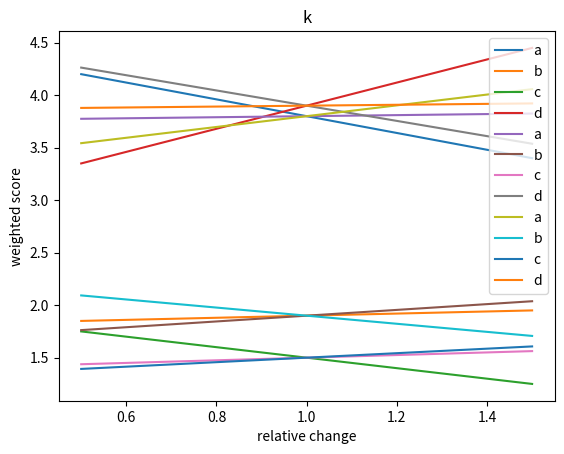

Source code (Python):
import numpy as np
import matplotlib.pyplot as plt


criterion_weights = np.array([.5, .2, .3])

scores = np.array([[3, 2, 1, 5],
                   [4, 3, 2, 1],
                   [5, 1, 2, 4]])

criterion_changes = np.array([50, 50, 50])
design_option_names = ['a', 'b', 'c', 'd']
criteria_names = ['i', 'j', 'k']
class sensitivity:
    def __init__(self, score_matrix, weights_arr, option_names, criteria_names):
        self.n_criteria = score_matrix.shape[0]
        self.n_options = score_matrix.shape[1]
        self.scores = score_matrix
        self.weights = weights_arr

        self.opt_names = option_names
        self.crit_names = criteria_names


    def weighted_score(self, option, weights):
        ws = np.sum(weights * option)
        return ws

    def perform_sensitivity(self, criterion_pChanges, n_points: int = 10):
        initial_weights = self.weights.copy()

        for i in range(self.n_criteria):
            indices = np.linspace(0, self.n_criteria-1, self.n_criteria, dtype=int)
            final_weights = np.zeros((self.n_criteria, n_points))

            percentage_change = criterion_pChanges[i]
            current_weight = initial_weights[i]


            first_mult_range = np.linspace(1-percentage_change/100, 1+percentage_change/100, n_points)
            remaining_weights = initial_weights[initial_weights!=current_weight]
            changed_w = first_mult_range * current_weight
            final_weights[i,:] = changed_w


            remaining_mult_range = (1-changed_w)/(np.sum(remaining_weights))
            remaining_w = remaining_weights[:,np.newaxis] * remaining_mult_range
            final_weights[indices[self.weights != current_weight],:] = remaining_w

            weighted_scores = np.einsum('ij, jk->ik', self.scores.T, final_weights)
            self.plot_sensitivity(x_axis=first_mult_range, weighted_scores=weighted_scores, idx=i)
        return

    def plot_sensitivity(self, idx, x_axis, weighted_scores):
        for k in range(weighted_scores.shape[0]):
            plt.plot(x_axis, weighted_scores[k,:], label = f'{self.opt_names[k]}')
        plt.title(f'{self.crit_names[idx]}')
        plt.xlabel('relative change')
        plt.ylabel('weighted score')
        plt.legend()
        plt.show()





TEST = sensitivity(score_matrix=scores, weights_arr=criterion_weights, option_names=design_option_names, criteria_names=criteria_names)
TEST.perform_sensitivity(criterion_pChanges=criterion_changes)
